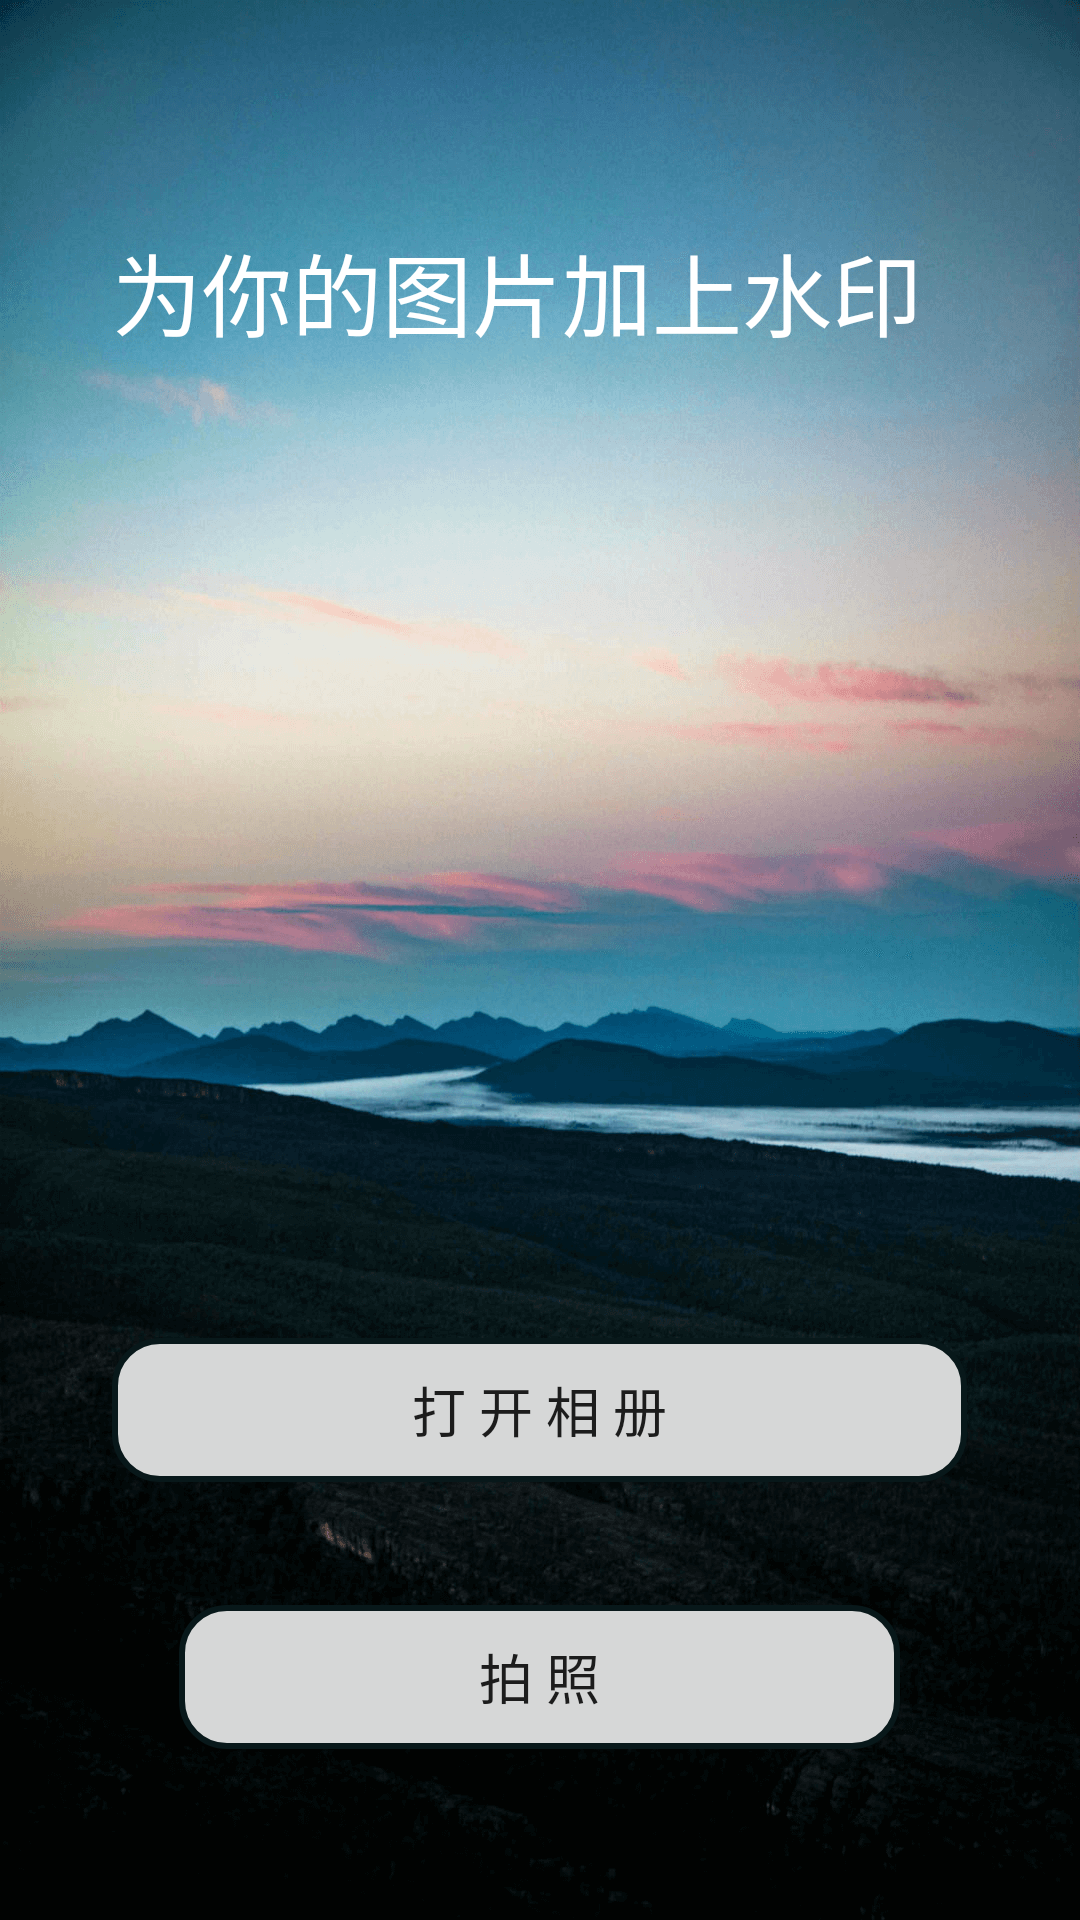

Write the Android layout XML for this screen, with the resource values it uses.
<!-- AndroidManifest.xml: activity theme Theme.AppCompat.Light.NoActionBar -->
<!-- res/layout/activity_main.xml -->
<?xml version="1.0" encoding="utf-8"?>
<RelativeLayout
        xmlns:android="http://schemas.android.com/apk/res/android"
        xmlns:tools="http://schemas.android.com/tools"
        android:layout_width="match_parent"
        android:layout_height="match_parent"
        android:background="@mipmap/main_bg"
        tools:context=".MainActivity">

    <Button
        android:text="@string/takePic"
        android:layout_width="wrap_content"
        android:layout_height="wrap_content"
        android:id="@+id/takePic"
        android:background="@drawable/button_circle_shape"
        android:textSize="18sp" android:lineSpacingExtra="8sp"
        android:layout_marginBottom="57dp"
        android:layout_alignParentBottom="true" android:layout_centerHorizontal="true"/>
    <Button
        android:text="@string/takeGallery"
        android:layout_width="wrap_content"
        android:layout_height="wrap_content"
        android:id="@+id/takeGallery"
        android:background="@drawable/button_circle_shape"
        android:textSize="18sp" android:lineSpacingExtra="8sp"
        android:textAllCaps="false" android:textAlignment="textStart"
        android:layout_above="@+id/takePic" android:layout_centerHorizontal="true"
        android:layout_marginBottom="41dp"/>
    <TextView
        android:text="@string/main_title"
        android:layout_width="wrap_content"
        android:layout_height="wrap_content"
        android:id="@+id/main_title"
        android:textSize="30sp" android:textAlignment="center" android:fontFamily="monospace"
        android:textColor="?android:attr/textColorPrimaryInverseDisableOnly" android:textAllCaps="false"
        android:layout_marginTop="75dp"
        android:layout_alignStart="@+id/takeGallery"/>
    <ImageView
            android:clickable="true"
            android:longClickable="true"
            android:layout_width="wrap_content"
            android:layout_height="wrap_content"
            android:id="@+id/img1"
            android:layout_above="@+id/takeGallery" android:layout_centerHorizontal="true"
            android:layout_marginBottom="74dp"/>

</RelativeLayout>
<!-- resources referenced by this layout -->
<resources>
  <!-- drawable button_circle_shape (drawable) -->
  <?xml version="1.0" encoding="utf-8"?>
  <selector xmlns:android="http://schemas.android.com/apk/res/android">
  
      <item android:state_pressed="true"><shape>
  
          
          <gradient android:endColor="#FFFFFF" android:gradientRadius="1500" android:startColor="#bebebe" android:type="radial"/>
          
          <stroke android:width="2dp" android:color="#08181a" />
          
          <corners android:bottomLeftRadius="15dp" android:bottomRightRadius="15dp" android:topLeftRadius="15dp" android:topRightRadius="15dp" />
  
          <padding android:bottom="10dp" android:left="100dp" android:right="100dp" android:top="10dp" />
      </shape></item>
  
      <item><shape>
          <solid android:color="#d6d7d7" />
  
          <stroke android:width="2dp" android:color="#08181a" />
  
          <corners android:bottomLeftRadius="15dp" android:bottomRightRadius="15dp" android:topLeftRadius="15dp" android:topRightRadius="15dp" />
  
          <padding android:bottom="10dp" android:left="100dp" android:right="100dp" android:top="10dp" />
      </shape></item>
  
  </selector>
  <!-- mipmap main_bg: png bitmap (mipmap-xxhdpi, 451738 bytes) -->
  <string name="main_title">为你的图片加上水印</string>
  <string name="takeGallery">打 开 相 册</string>
  <string name="takePic">拍     照</string>
</resources>
